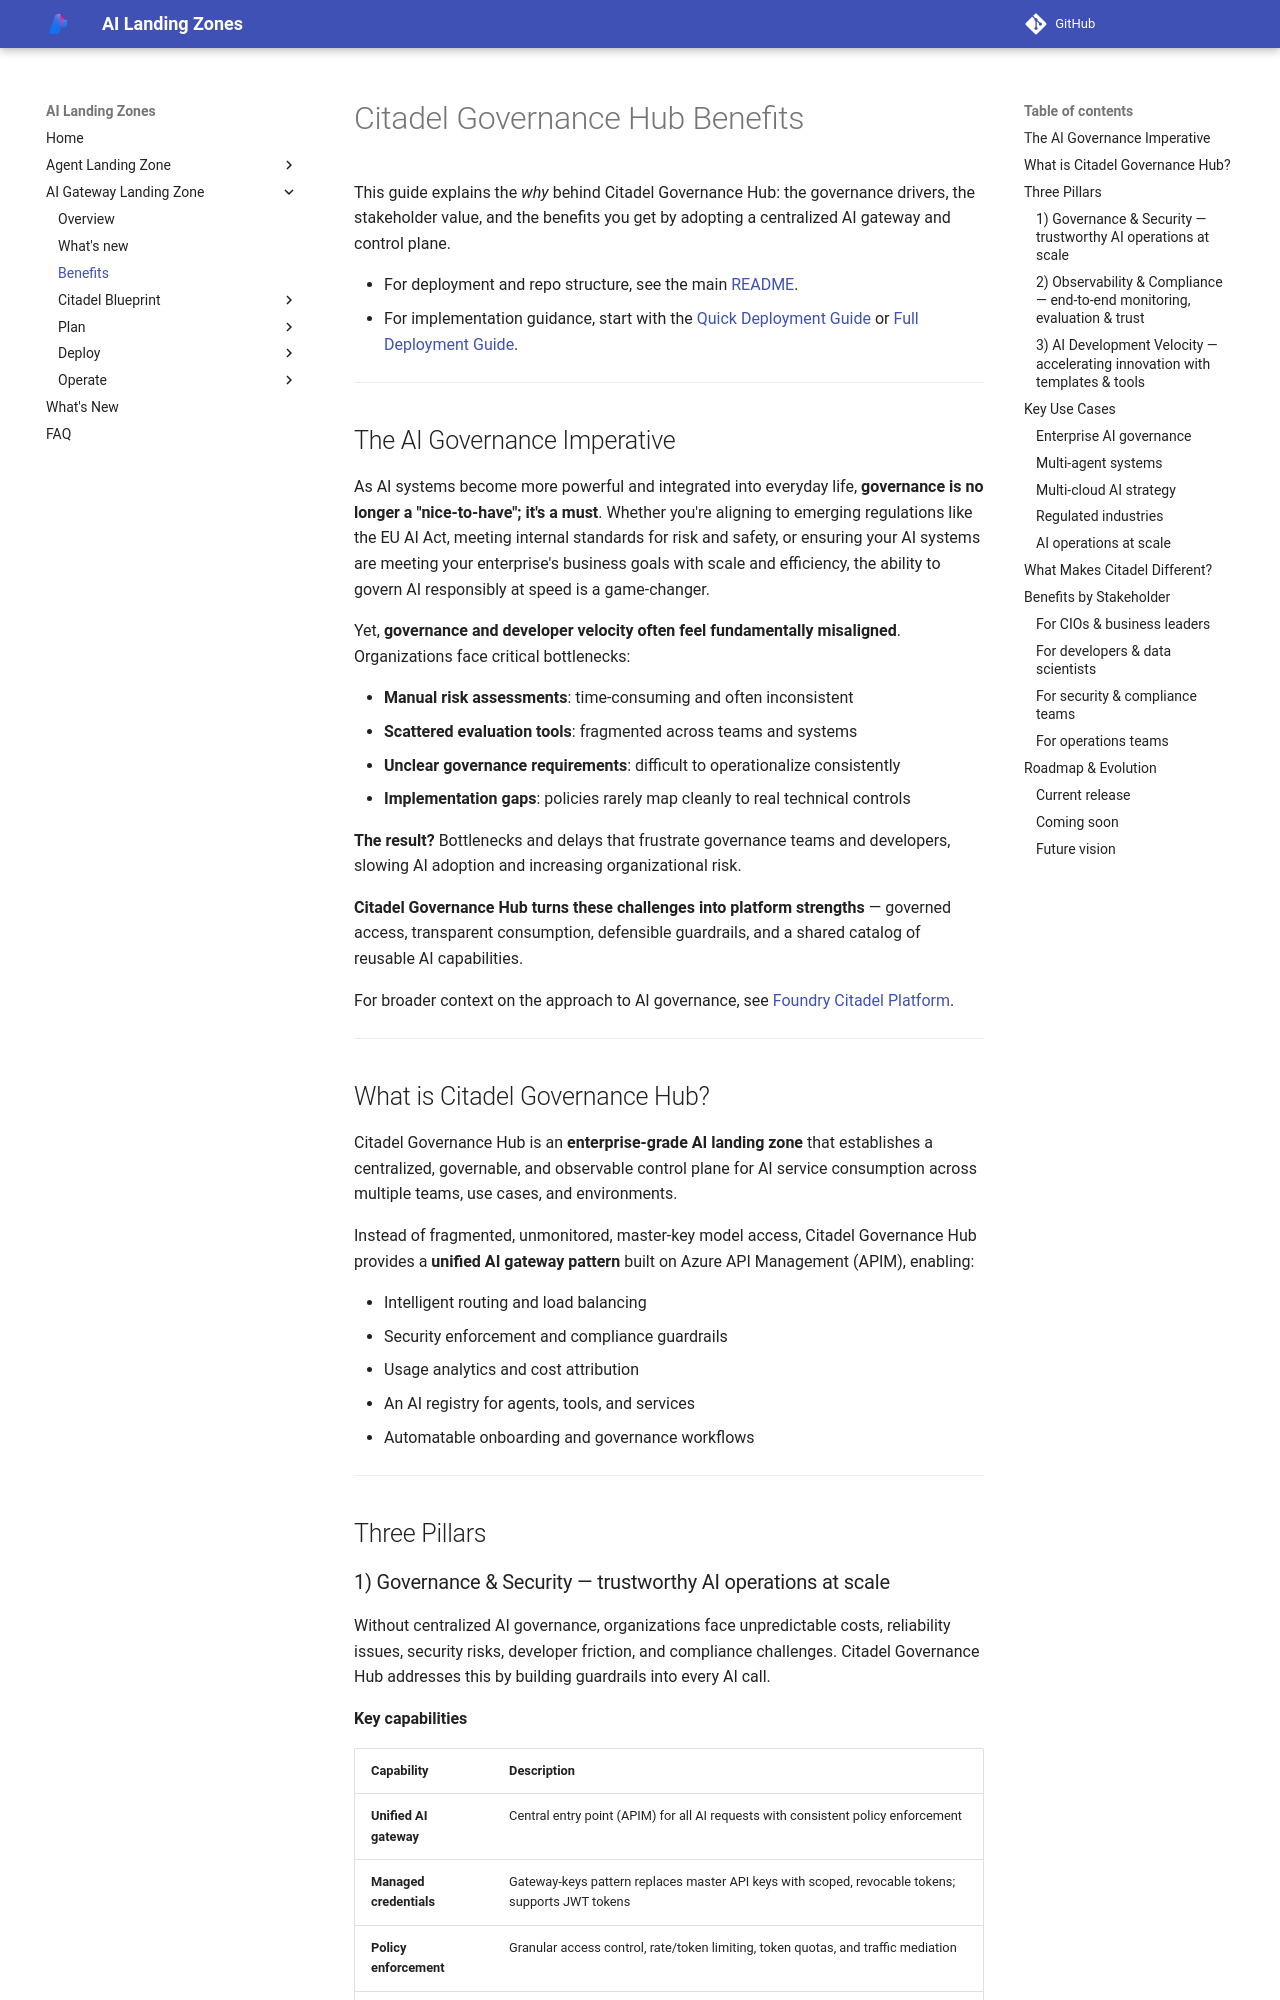

repository: Azure/AI-Landing-Zones · page: ai-gateway-landing-zone/plan/governance-hub-benefits/index.html · generator: mkdocs

---
render_macros: false
---


# Citadel Governance Hub Benefits

This guide explains the *why* behind Citadel Governance Hub: the governance drivers, the stakeholder value, and the benefits you get by adopting a centralized AI gateway and control plane.

- For deployment and repo structure, see the main [README](../index.md).
- For implementation guidance, start with the [Quick Deployment Guide](../deploy/bicep-quick-deployment.md) or [Full Deployment Guide](../deploy/bicep-full-deployment.md).

---

## The AI Governance Imperative

As AI systems become more powerful and integrated into everyday life, **governance is no longer a "nice-to-have"; it's a must**. Whether you're aligning to emerging regulations like the EU AI Act, meeting internal standards for risk and safety, or ensuring your AI systems are meeting your enterprise's business goals with scale and efficiency, the ability to govern AI responsibly at speed is a game-changer.

Yet, **governance and developer velocity often feel fundamentally misaligned**. Organizations face critical bottlenecks:

- **Manual risk assessments**: time-consuming and often inconsistent
- **Scattered evaluation tools**: fragmented across teams and systems
- **Unclear governance requirements**: difficult to operationalize consistently
- **Implementation gaps**: policies rarely map cleanly to real technical controls

**The result?** Bottlenecks and delays that frustrate governance teams and developers, slowing AI adoption and increasing organizational risk.

**Citadel Governance Hub turns these challenges into platform strengths** — governed access, transparent consumption, defensible guardrails, and a shared catalog of reusable AI capabilities.

For broader context on the approach to AI governance, see [Foundry Citadel Platform](../blueprint/index.md).

---

## What is Citadel Governance Hub?

Citadel Governance Hub is an **enterprise-grade AI landing zone** that establishes a centralized, governable, and observable control plane for AI service consumption across multiple teams, use cases, and environments.

Instead of fragmented, unmonitored, master-key model access, Citadel Governance Hub provides a **unified AI gateway pattern** built on Azure API Management (APIM), enabling:

- Intelligent routing and load balancing
- Security enforcement and compliance guardrails
- Usage analytics and cost attribution
- An AI registry for agents, tools, and services
- Automatable onboarding and governance workflows

---

## Three Pillars
